Run: headless pygame with SDL's dummy video driver; simulated clock (each Clock.tick advances the game by its frame time, no real sleeping); random seed 0; keys injected as events and as key.get_pressed() state; no mouse input.
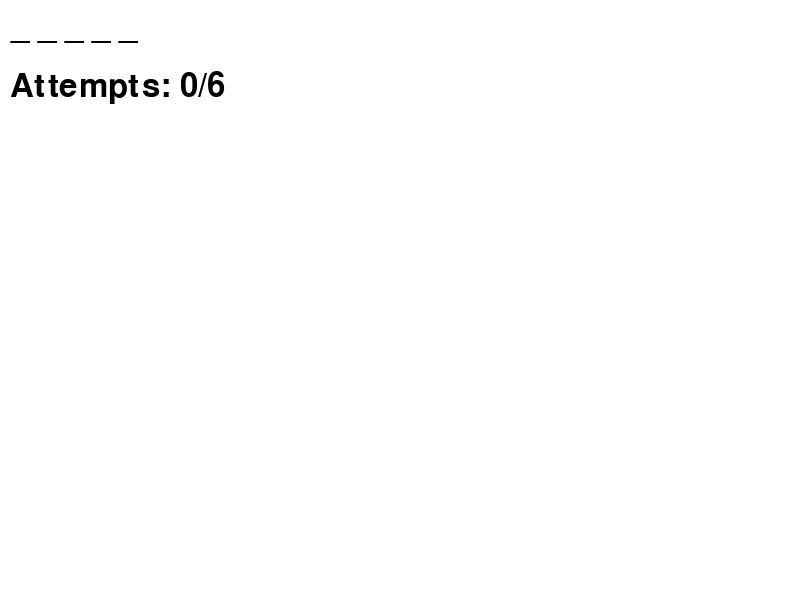
Frame 1 of 4 · flips 1–60 · no input
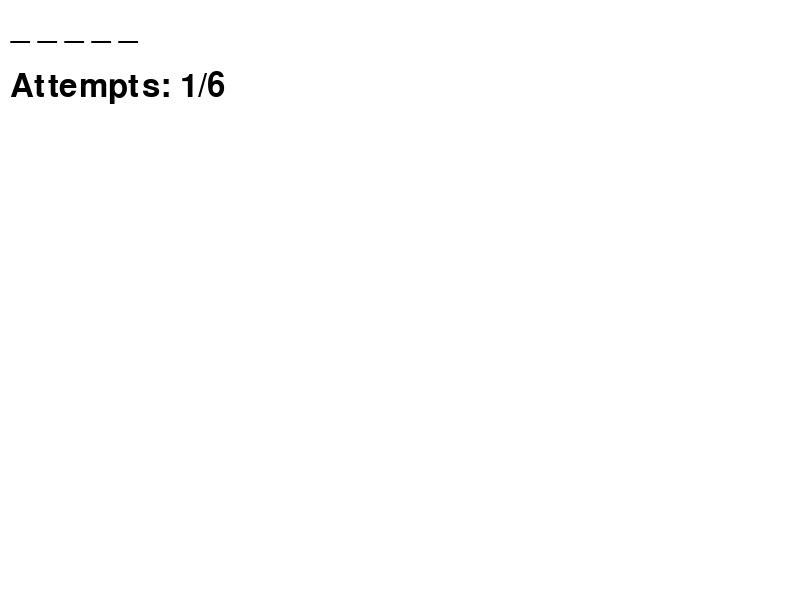
Frame 2 of 4 · flips 61–180 · tapped SPACE, RETURN · held RIGHT (→), D
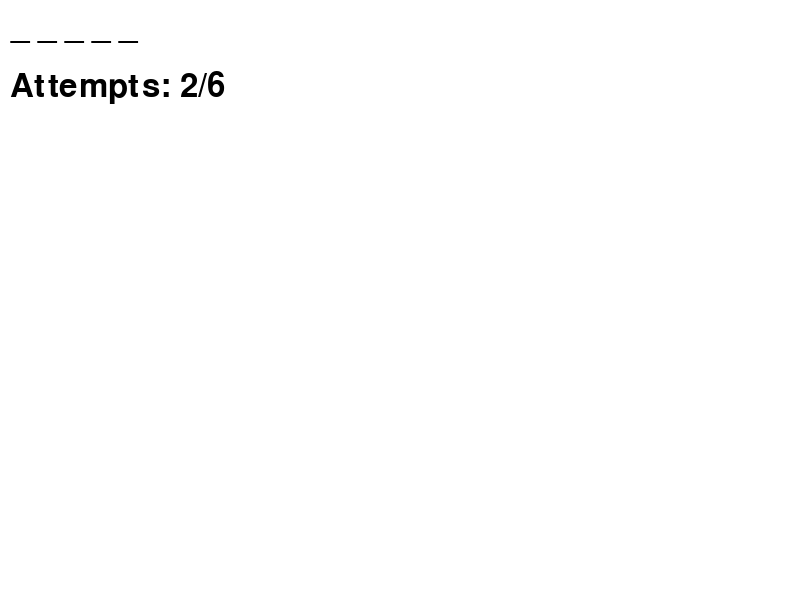
Frame 3 of 4 · flips 181–300 · held DOWN (↓), S
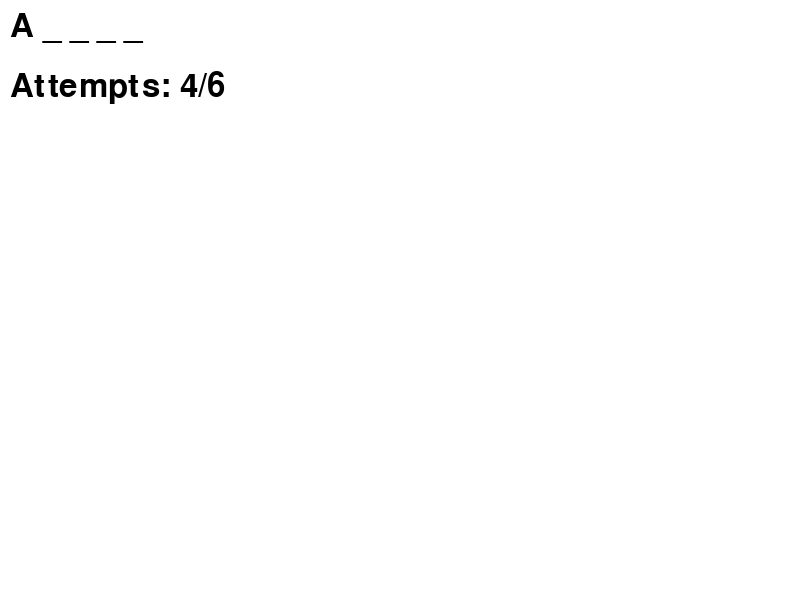
Frame 4 of 4 · flips 301–420 · held LEFT (←), A, UP (↑), W

The pygame program that drew these frames:

import pygame
import random

# Initialize Pygame
pygame.init()

# Constants
window_width = 800
window_height = 600
wordle_word = "APPLE"  # Replace with your secret word
max_attempts = 6

# Colors
white = (255, 255, 255)

# Set up the window
window = pygame.display.set_mode((window_width, window_height))
pygame.display.set_caption("Wordle")

# Initialize game variables
attempts = 0
guessed_word = ["_"] * len(wordle_word)

# Main game loop
running = True
while running:
    for event in pygame.event.get():
        if event.type == pygame.QUIT:
            running = False
        elif event.type == pygame.KEYDOWN and attempts < max_attempts:
            if event.key >= 97 and event.key <= 122:  # Check if the key is a lowercase letter
                letter = chr(event.key).upper()
                if letter not in guessed_word:
                    if letter in wordle_word:
                        indices = [i for i, char in enumerate(wordle_word) if char == letter]
                        for index in indices:
                            guessed_word[index] = letter
                    attempts += 1

    window.fill(white)

    # Display the guessed word
    font = pygame.font.Font(None, 48)
    text = font.render(" ".join(guessed_word), True, (0, 0, 0))
    window.blit(text, (10, 10))

    # Display remaining attempts
    attempts_text = f"Attempts: {attempts}/{max_attempts}"
    attempts_render = font.render(attempts_text, True, (0, 0, 0))
    window.blit(attempts_render, (10, 70))

    if attempts >= max_attempts:
        # Game over message
        game_over_text = font.render("Game Over! The word was: " + wordle_word, True, (255, 0, 0))
        window.blit(game_over_text, (10, 130))

    if "_" not in guessed_word:
        # Victory message
        victory_text = font.render("Congratulations! You guessed the word!", True, (0, 255, 0))
        window.blit(victory_text, (10, 130))

    pygame.display.update()

# Quit Pygame
pygame.quit()
